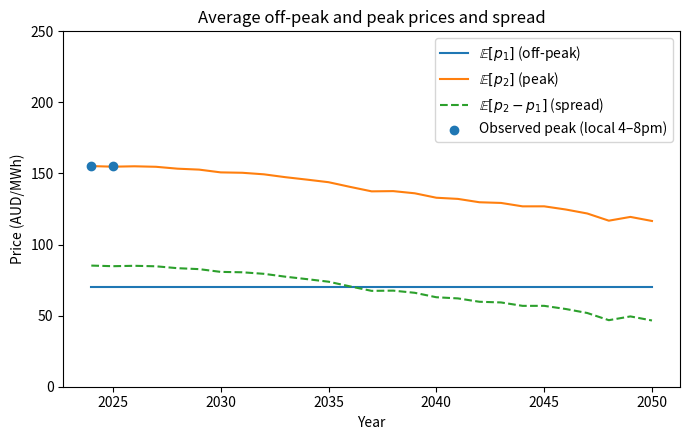
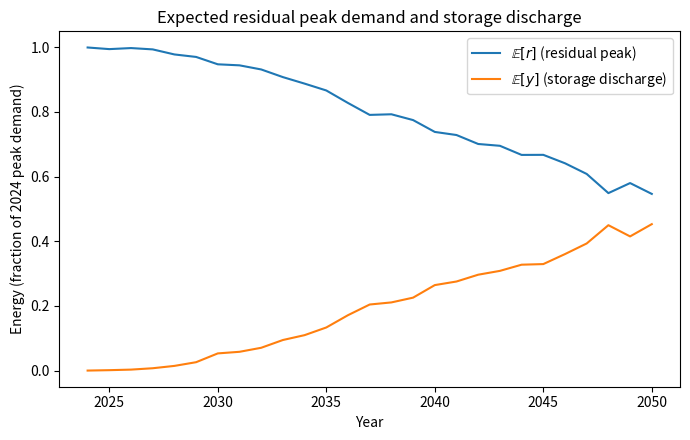
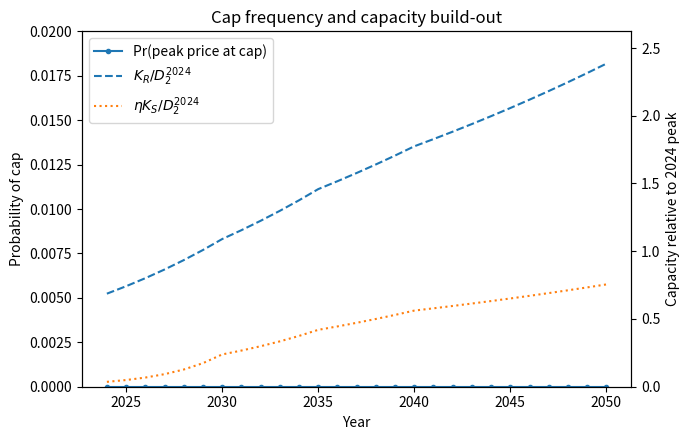
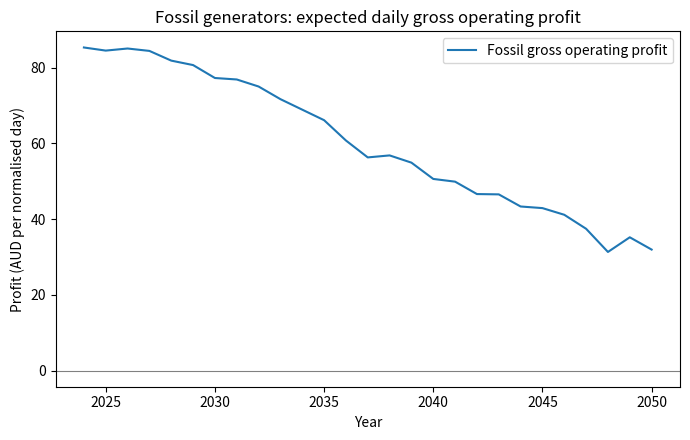
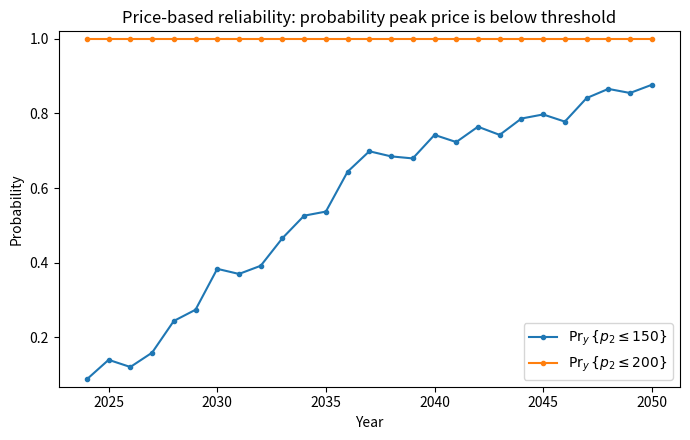
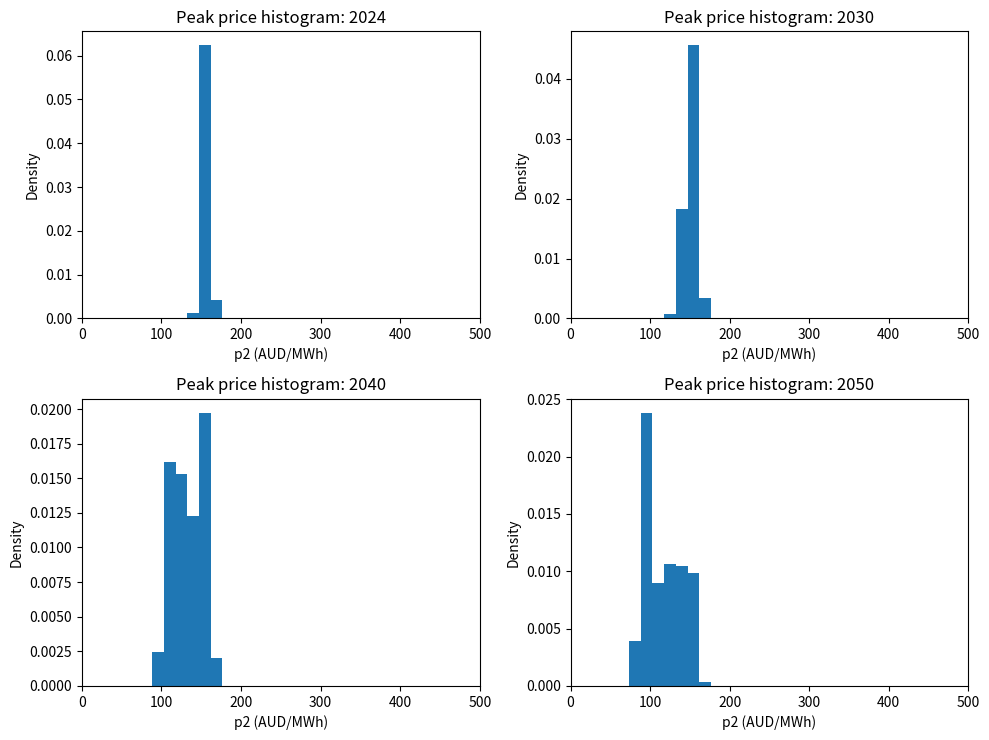

The script that saved these images, in order:


import os
import sys
import numpy as np
import matplotlib.pyplot as plt

# -----------------------

IN_COLAB = False
try:
    from google.colab import files
    IN_COLAB = True
except Exception:
    IN_COLAB = False

# -----------------------

SEED = 42
rng = np.random.default_rng(SEED)

# -----------------------

year_start = 2024
year_end   = 2050
years      = np.arange(year_start, year_end + 1)
Y          = len(years)

days_per_year = 365


D2_2024 = 1.0
D1_2024 = 0.6


c_F   = 70.0       # benchmark off-peak price level (AUD/MWh)
p_cap = 500.0      # peak price cap (AUD/MWh) for the model's smooth rule
eta   = 0.9        # round-trip efficiency

Delta = p_cap - c_F


K_R0 = 0.64 * D2_2024   # total effective solar capacity ~ 64% of peak
K_S0 = 0.03 * D2_2024   # storage energy capacity ~ 3% of peak

# -----------------------

USE_OBSERVED = True
obs_peak_2024 = None
obs_peak_2025 = None

def compute_observed_peak_prices_local_4_8pm(start_time, end_time, raw_cache_dir):
    """
    Returns (obs_2024, obs_2025) where each is the NEM-wide demand-weighted average
    dispatch RRP over the LOCAL-time window [16:00, 20:00), computed separately for 2024 and 2025.

    Demand-weighted definition (across all regions & intervals in-window):
        avg = sum(rrp * demand) / sum(demand)

    Notes:
    - AEMO dispatch timestamps are provided in NEM time (AEST). We localize as Australia/Brisbane,
      then convert to each region's local timezone (DST-aware) to filter 16:00–20:00 local.
    """
    import importlib.util, subprocess, inspect
    if importlib.util.find_spec("nemosis") is None:
        subprocess.check_call([sys.executable, "-m", "pip", "-q", "install", "nemosis"])

    from nemosis import dynamic_data_compiler
    import pandas as pd

    os.makedirs(raw_cache_dir, exist_ok=True)


    def ddc(table_name):
        params = inspect.signature(dynamic_data_compiler).parameters
        if "raw_data_cache" in params:
            return dynamic_data_compiler(
                start_time, end_time,
                table_name=table_name,
                raw_data_cache=raw_cache_dir
            )
        if "raw_data_location" in params:
            return dynamic_data_compiler(
                start_time, end_time,
                table_name=table_name,
                raw_data_location=raw_cache_dir
            )

        return dynamic_data_compiler(start_time, end_time, table_name, raw_cache_dir)

    price = ddc("DISPATCHPRICE")
    demand = ddc("DISPATCHREGIONSUM")

    def pick_col(df, candidates):
        for c in candidates:
            if c in df.columns:
                return c
        raise KeyError(f"None of these columns found: {candidates}")

    tcol_p = pick_col(price,  ["SETTLEMENTDATE", "INTERVAL_DATETIME", "DATETIME"])
    rcol_p = pick_col(price,  ["REGIONID", "REGION"])
    pcol   = pick_col(price,  ["RRP", "PRICE", "DISPATCHPRICE"])

    tcol_d = pick_col(demand, ["SETTLEMENTDATE", "INTERVAL_DATETIME", "DATETIME"])
    rcol_d = pick_col(demand, ["REGIONID", "REGION"])
    dcol   = pick_col(demand, ["TOTALDEMAND", "DEMAND", "OPERATIONALDEMAND"])

    price = price[[tcol_p, rcol_p, pcol]].copy()
    demand = demand[[tcol_d, rcol_d, dcol]].copy()

    price.rename(columns={tcol_p: "time", rcol_p: "region", pcol: "rrp"}, inplace=True)
    demand.rename(columns={tcol_d: "time", rcol_d: "region", dcol: "demand"}, inplace=True)

    price["time"] = pd.to_datetime(price["time"])
    demand["time"] = pd.to_datetime(demand["time"])


    price["time"]  = price["time"].dt.tz_localize("Australia/Brisbane")
    demand["time"] = demand["time"].dt.tz_localize("Australia/Brisbane")

    df = price.merge(demand, on=["time", "region"], how="inner")
    df = df.replace([np.inf, -np.inf], np.nan).dropna(subset=["rrp", "demand"])
    df = df[df["demand"] > 0]

    REGION_TZ = {
        "NSW1": "Australia/Sydney",
        "VIC1": "Australia/Melbourne",
        "QLD1": "Australia/Brisbane",
        "SA1":  "Australia/Adelaide",
        "TAS1": "Australia/Hobart",
    }

    out = []
    for reg, tz in REGION_TZ.items():
        g = df[df["region"] == reg].copy()
        if len(g) == 0:
            continue
        g["local_time"] = g["time"].dt.tz_convert(tz)
        h = g["local_time"].dt.hour
        g = g[(h >= 16) & (h < 20)]
        out.append(g)

    if len(out) == 0:
        raise RuntimeError("No data remained after local-time peak window filtering.")

    df_peak = pd.concat(out, ignore_index=True)
    df_peak["year"] = df_peak["local_time"].dt.year

    yearly = (
        df_peak.groupby("year", as_index=False)
               .apply(lambda g: pd.Series({
                   "avg_peak_rrp": float(np.sum(g["rrp"].to_numpy() * g["demand"].to_numpy()) /
                                         np.sum(g["demand"].to_numpy()))
               }))
               .reset_index(drop=True)
    )

    obs_2024 = float(yearly.loc[yearly["year"] == 2024, "avg_peak_rrp"].iloc[0])
    obs_2025 = float(yearly.loc[yearly["year"] == 2025, "avg_peak_rrp"].iloc[0])
    return obs_2024, obs_2025

if USE_OBSERVED:
    try:
        RAW_CACHE = "/content/nemosis_cache" if IN_COLAB else "./nemosis_cache"
        start_time = "2024/01/01 00:00:00"
        end_time   = "2026/01/01 00:00:00"  # end exclusive -> covers 2024 and 2025

        obs_peak_2024, obs_peak_2025 = compute_observed_peak_prices_local_4_8pm(
            start_time=start_time,
            end_time=end_time,
            raw_cache_dir=RAW_CACHE
        )

        print("Observed NEM demand-weighted peak RRP (LOCAL time 4–8pm):")
        print(f"  2024: {obs_peak_2024:.2f} AUD/MWh")
        print(f"  2025: {obs_peak_2025:.2f} AUD/MWh")

    except Exception as e:
        print("WARNING: Could not compute observed peak prices via NEMOSIS.")
        print("Reason:", repr(e))
        print("Falling back to manual peak targets (edit as needed).")
        USE_OBSERVED = False

if not USE_OBSERVED:
    obs_peak_2024 = 155.0
    obs_peak_2025 = 155.0
    print("Using manual peak targets (LOCAL 4–8pm):")
    print(f"  2024 target: {obs_peak_2024:.2f} AUD/MWh")
    print(f"  2025 target: {obs_peak_2025:.2f} AUD/MWh")

# -----------------------

def g_R_annual(year):
    if year <= 2030:
        return 0.08
    elif year <= 2035:
        return 0.06
    elif year <= 2040:
        return 0.04
    else:
        return 0.03

def g_S_annual(year):
    if year <= 2030:
        return 0.37
    elif year <= 2035:
        return 0.12
    elif year <= 2040:
        return 0.06
    else:
        return 0.03

# -----------------------

num_months = 12
K_R = np.zeros((Y, num_months))
K_S = np.zeros((Y, num_months))

K_R[0, 0] = K_R0
K_S[0, 0] = K_S0

for y_idx in range(Y):
    year = years[y_idx]
    gR_ann = g_R_annual(year)
    gS_ann = g_S_annual(year)

    gR_month = (1.0 + gR_ann)**(1.0 / 12.0) - 1.0
    gS_month = (1.0 + gS_ann)**(1.0 / 12.0) - 1.0

    for m in range(num_months):
        if y_idx == 0 and m == 0:
            continue
        if m == 0:
            prev_y, prev_m = y_idx - 1, num_months - 1
        else:
            prev_y, prev_m = y_idx, m - 1

        K_R[y_idx, m] = K_R[prev_y, prev_m] * (1.0 + gR_month)
        K_S[y_idx, m] = K_S[prev_y, prev_m] * (1.0 + gS_month)

K_R_year_end = K_R[:, -1]
K_S_year_end = K_S[:, -1]

# -----------------------

month_lengths = np.array([31, 28, 31, 30, 31, 30, 31, 31, 30, 31, 30, 31])
assert month_lengths.sum() == 365
month_of_day = np.repeat(np.arange(num_months), month_lengths)

# -----------------------

def renewable_surplus(rho, K_R_y_m, D1):
    return np.maximum(rho * K_R_y_m - D1, 0.0)

def storage_policy(s, K_S_y_m):
    x = np.minimum(K_S_y_m, s)
    y = eta * x
    return x, y

def residual_peak(D2, y):
    return np.maximum(D2 - y, 0.0)

def mean_p2_given_lambda(lam, r_values):
    return float(np.mean(np.minimum(c_F + lam * r_values, p_cap)))

# -----------------------

epsD = rng.normal(loc=0.0, scale=0.05, size=(Y, days_per_year))
epsD = np.clip(epsD, -0.9, 0.9)

rho_draws = rng.beta(3.0, 3.0, size=(Y, days_per_year))

# -----------------------

r_mat = np.zeros((Y, days_per_year))
y_mat = np.zeros((Y, days_per_year))

for y_idx in range(Y):
    for d in range(days_per_year):
        m = month_of_day[d]
        KR = K_R[y_idx, m]
        KS = K_S[y_idx, m]

        e = epsD[y_idx, d]
        D2 = D2_2024 * max(0.5, 1.0 + e)
        D1 = D1_2024 * max(0.5, 1.0 + 0.5 * e)

        rho = rho_draws[y_idx, d]

        s = renewable_surplus(rho, KR, D1)
        _, y = storage_policy(s, KS)
        r = residual_peak(D2, y)

        r_mat[y_idx, d] = r
        y_mat[y_idx, d] = y

# -----------------------

target_avg_2425 = 0.5 * (obs_peak_2024 + obs_peak_2025)
r_2425 = np.concatenate([r_mat[0, :], r_mat[1, :]])

def calibrate_lambda_bisection(target, r_values, lam_low=0.0, lam_high=2000.0, iters=80):
    def f(lam):
        return mean_p2_given_lambda(lam, r_values)

    low, high = lam_low, lam_high
    while f(high) < target and high < 1e6:
        high *= 2.0

    if f(high) < target:
        print("WARNING: Could not bracket target peak price; returning very large lambda.")
        return high

    for _ in range(iters):
        mid = 0.5 * (low + high)
        if f(mid) < target:
            low = mid
        else:
            high = mid
    return 0.5 * (low + high)

lam = calibrate_lambda_bisection(target_avg_2425, r_2425)

sim_peak_2024 = mean_p2_given_lambda(lam, r_mat[0, :])
sim_peak_2025 = mean_p2_given_lambda(lam, r_mat[1, :])

print("\nCalibrated lambda:")
print(f"  lambda = {lam:.4f}")
print("Peak price fit (LOCAL 4–8pm target vs simulated p2):")
print(f"  2024 target {obs_peak_2024:.2f} vs sim {sim_peak_2024:.2f} AUD/MWh")
print(f"  2025 target {obs_peak_2025:.2f} vs sim {sim_peak_2025:.2f} AUD/MWh")

# -----------------------

E_p1 = np.zeros(Y)
E_p2 = np.zeros(Y)
E_spread = np.zeros(Y)
E_residual = np.zeros(Y)
E_y = np.zeros(Y)
P_cap = np.zeros(Y)
Phi = np.zeros(Y)


RELIABILITY_THRESHOLDS = [150.0, 200.0]   # AUD/MWh (edit as desired)
P_price_le = {thr: np.zeros(Y) for thr in RELIABILITY_THRESHOLDS}


hist_years = [2024, 2030, 2040, 2050]
hist_idx = [int(np.where(years == yy)[0][0]) for yy in hist_years]
p2_samples_by_year = {}

for y_idx, year in enumerate(years):
    r_vals = r_mat[y_idx, :]
    y_vals = y_mat[y_idx, :]

    p1_vals = np.full(days_per_year, c_F)
    p2_vals = np.minimum(c_F + lam * r_vals, p_cap)

    spread_vals = p2_vals - p1_vals
    profit_vals = (p2_vals - c_F) * r_vals

    E_p1[y_idx] = float(np.mean(p1_vals))
    E_p2[y_idx] = float(np.mean(p2_vals))
    E_spread[y_idx] = float(np.mean(spread_vals))
    E_residual[y_idx] = float(np.mean(r_vals))
    E_y[y_idx] = float(np.mean(y_vals))
    Phi[y_idx] = float(np.mean(profit_vals))

    P_cap[y_idx] = float(np.mean(p2_vals >= p_cap - 1e-6))

    for thr in RELIABILITY_THRESHOLDS:
        P_price_le[thr][y_idx] = float(np.mean(p2_vals <= thr))

    if y_idx in hist_idx:
        p2_samples_by_year[year] = p2_vals.copy()

# -----------------------
# Figure 1: prices and spread (show observed 2024–25 points)
# -----------------------
plt.figure(figsize=(7, 4.5))
plt.plot(years, E_p1, label=r'$\mathbb{E}[p_1]$ (off-peak)')
plt.plot(years, E_p2, label=r'$\mathbb{E}[p_2]$ (peak)')
plt.plot(years, E_spread, label=r'$\mathbb{E}[p_2-p_1]$ (spread)', linestyle='--')

plt.scatter([2024, 2025], [obs_peak_2024, obs_peak_2025],
            marker='o', label='Observed peak (local 4–8pm)', zorder=5)

plt.xlabel('Year')
plt.ylabel('Price (AUD/MWh)')
plt.ylim(0, 250)  # cap is 500
plt.title('Average off-peak and peak prices and spread')
plt.legend()
plt.tight_layout()
plt.savefig('nem_sim_prices.pdf', format='pdf', bbox_inches='tight')
plt.close()

# -----------------------
# Figure 2: residual demand and storage discharge
# -----------------------
plt.figure(figsize=(7, 4.5))
plt.plot(years, E_residual, label=r'$\mathbb{E}[r]$ (residual peak)')
plt.plot(years, E_y, label=r'$\mathbb{E}[y]$ (storage discharge)')
plt.xlabel('Year')
plt.ylabel('Energy (fraction of 2024 peak demand)')
plt.title('Expected residual peak demand and storage discharge')
plt.legend()
plt.tight_layout()
plt.savefig('nem_sim_spread_residual.pdf', format='pdf', bbox_inches='tight')
plt.close()

# -----------------------
# Figure 3: cap frequency and capacity ratios (auto-scale)
# -----------------------
cap_max = float(np.max(P_cap))
cap_ylim_top = max(0.02, 1.2 * cap_max)

fig, ax1 = plt.subplots(figsize=(7, 4.5))
ax1.plot(years, P_cap, marker='o', markersize=3, label='Pr(peak price at cap)')
ax1.set_xlabel('Year')
ax1.set_ylabel('Probability of cap')
ax1.set_ylim(0, cap_ylim_top)

ax2 = ax1.twinx()
ax2.plot(years, K_R_year_end / D2_2024, label=r'$K_R/D_2^{2024}$', linestyle='--')
ax2.plot(years, eta * K_S_year_end / D2_2024, label=r'$\eta K_S / D_2^{2024}$', linestyle=':')
ax2.set_ylabel('Capacity relative to 2024 peak')

capratio_max = float(max((K_R_year_end/D2_2024).max(), (eta*K_S_year_end/D2_2024).max()))
ax2.set_ylim(0, 1.1 * capratio_max)

lines1, labels1 = ax1.get_legend_handles_labels()
lines2, labels2 = ax2.get_legend_handles_labels()
ax2.legend(lines1 + lines2, labels1 + labels2, loc='upper left')

plt.title('Cap frequency and capacity build-out')
fig.tight_layout()
plt.savefig('nem_sim_capfreq_storage.pdf', format='pdf', bbox_inches='tight')
plt.close()

# -----------------------
# Figure 4: fossil operating profit
# -----------------------
plt.figure(figsize=(7, 4.5))
plt.plot(years, Phi, label='Fossil gross operating profit')
plt.xlabel('Year')
plt.ylabel('Profit (AUD per normalised day)')
plt.title('Fossil generators: expected daily gross operating profit')
plt.axhline(0.0, color='gray', linewidth=0.8)
plt.legend()
plt.tight_layout()
plt.savefig('nem_sim_profit.pdf', format='pdf', bbox_inches='tight')
plt.close()

# -----------------------
# Figure 5: PRICE-BASED reliability Pr_y{p2 <= threshold} (mathtext-safe)
# -----------------------
all_rel = np.vstack([P_price_le[thr] for thr in RELIABILITY_THRESHOLDS])
rel_min = float(np.min(all_rel))
rel_max = float(np.max(all_rel))
pad = 0.02
ylo = max(-0.02, rel_min - pad)
yhi = min(1.02, rel_max + pad)

plt.figure(figsize=(7, 4.5))
for thr in RELIABILITY_THRESHOLDS:
    # Use \leq (mathtext supports it; \le can fail depending on backend)
    plt.plot(
        years,
        P_price_le[thr],
        marker='o',
        markersize=3,
        label=rf'$\Pr_y\{{p_2 \leq {thr:.0f}\}}$'
    )
plt.xlabel('Year')
plt.ylabel('Probability')
plt.ylim(ylo, yhi)
plt.title('Price-based reliability: probability peak price is below threshold')
plt.legend()
plt.tight_layout()
plt.savefig('nem_sim_reliability.pdf', format='pdf', bbox_inches='tight')
plt.close()

# -----------------------
# Figure 6: histograms of peak prices for selected years
# -----------------------
fig = plt.figure(figsize=(10, 7.5))
bins = np.linspace(0, p_cap, 35)

for i, yy in enumerate(hist_years, start=1):
    ax = fig.add_subplot(2, 2, i)
    vals = p2_samples_by_year.get(yy, None)
    if vals is None:
        ax.text(0.5, 0.5, f"No data for {yy}", ha='center', va='center')
        ax.set_axis_off()
        continue
    ax.hist(vals, bins=bins, density=True)
    ax.set_title(f"Peak price histogram: {yy}")
    ax.set_xlabel("p2 (AUD/MWh)")
    ax.set_ylabel("Density")
    ax.set_xlim(0, p_cap)

fig.tight_layout()
plt.savefig('nem_sim_histograms.pdf', format='pdf', bbox_inches='tight')
plt.close()

# -----------------------
# Download PDFs in Colab
# -----------------------
output_files = [
    'nem_sim_prices.pdf',
    'nem_sim_spread_residual.pdf',
    'nem_sim_capfreq_storage.pdf',
    'nem_sim_profit.pdf',
    'nem_sim_reliability.pdf',
    'nem_sim_histograms.pdf'
]

print("\nSaved figure files:")
for f in output_files:
    print(" ", f)

if IN_COLAB:
    for f in output_files:
        if os.path.exists(f):
            files.download(f)
